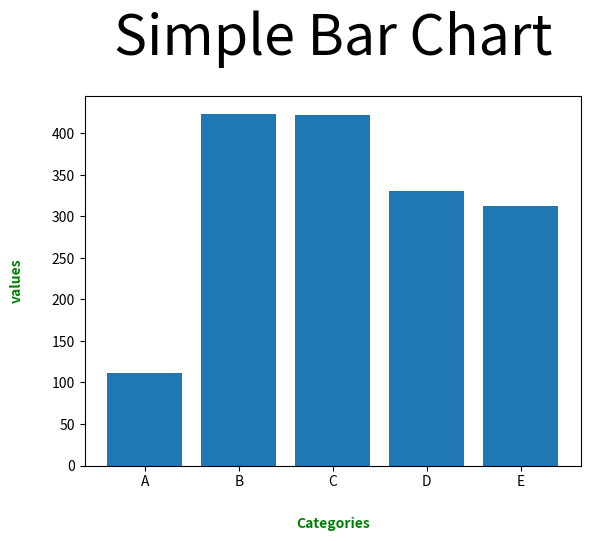

Write Python code to recreate this figure.
import matplotlib.pyplot as plt

categories=['A','B','C','D','E']
values=[111,424,422,331,313]
plt.bar(categories,values,width=0.8,align='center')
plt.xlabel('Categories',color='green',fontsize=10,fontweight='bold',loc='center',labelpad=20)
plt.ylabel('values',color='green',fontsize=10,fontweight='bold',loc='center',labelpad=20)
plt.title('Simple Bar Chart',fontsize=40,color='black',pad=30)
plt.show()